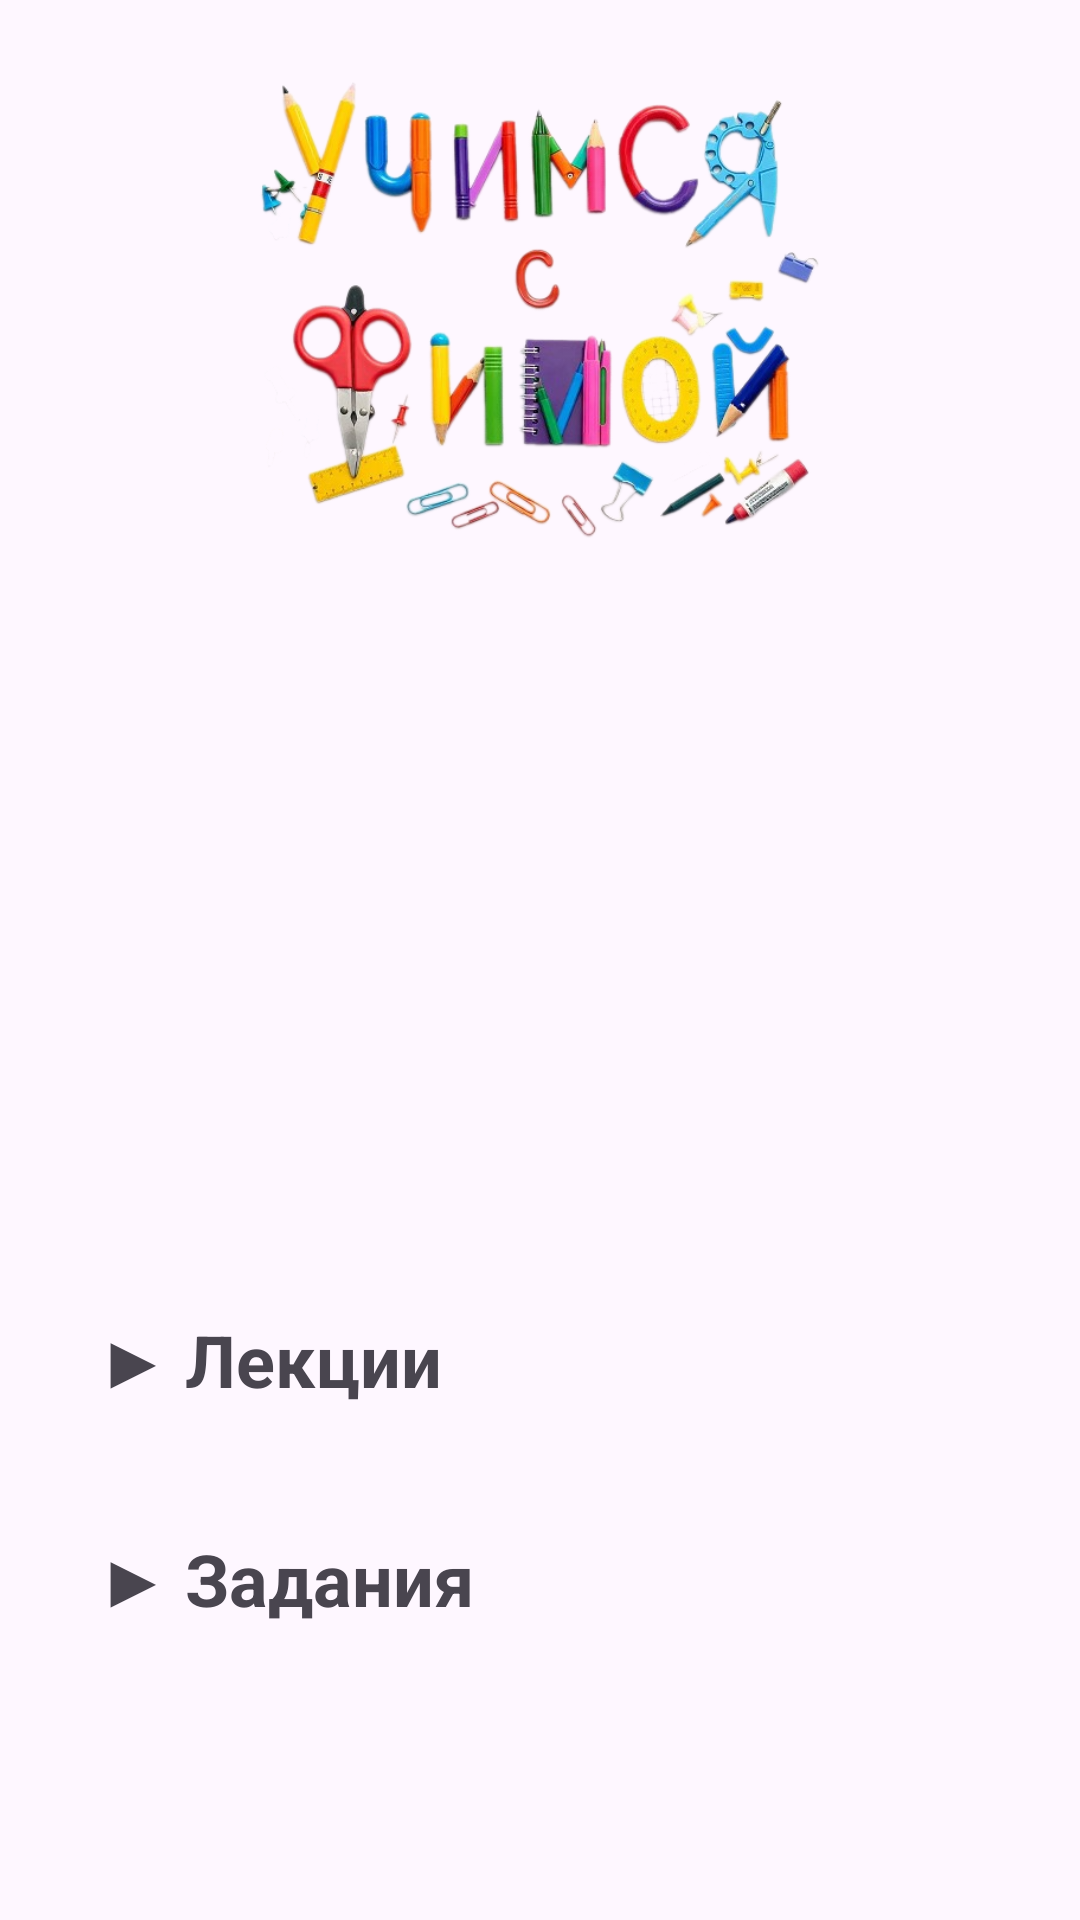

Android layout source for this screen:
<!-- AndroidManifest.xml: application theme Theme.Myapplic -->
<!-- res/layout/activity_learning.xml -->
<?xml version="1.0" encoding="utf-8"?>
<ScrollView xmlns:android="http://schemas.android.com/apk/res/android"
    android:layout_width="match_parent"
    android:layout_height="match_parent"
    android:background="@drawable/background1">

    <LinearLayout
        android:layout_width="match_parent"
        android:layout_height="wrap_content"
        android:orientation="vertical"
        android:padding="16dp">

        <ImageView
            android:layout_width="200dp"
            android:layout_height="154dp"
            android:layout_gravity="center"
            android:layout_marginTop="10dp"
            android:src="@drawable/name" />

        <TextView
            android:id="@+id/name"
            android:layout_width="wrap_content"
            android:layout_height="wrap_content"
            android:layout_gravity="center"
            android:layout_margin="16dp"
            android:textSize="32sp"
            android:textStyle="bold" />

        <ImageView
            android:id="@+id/learning_image"
            android:layout_width="150dp"
            android:layout_height="150dp"
            android:layout_gravity="center"
            android:layout_marginBottom="16dp" />

        
        <TextView
            android:id="@+id/tv_lectures_header"
            android:layout_width="match_parent"
            android:layout_height="wrap_content"
            android:padding="16dp"
            android:text="▶ Лекции"
            android:textSize="24sp"
            android:textStyle="bold" />

        <LinearLayout
            android:id="@+id/container_lectures"
            android:layout_width="match_parent"
            android:layout_height="wrap_content"
            android:orientation="vertical"
            android:visibility="gone" />

        
        <TextView
            android:id="@+id/tv_tasks_header"
            android:layout_width="match_parent"
            android:layout_height="wrap_content"
            android:layout_marginTop="8dp"
            android:background="?attr/selectableItemBackground"
            android:padding="16dp"
            android:text="▶ Задания"
            android:textSize="24sp"
            android:textStyle="bold" />

        <LinearLayout
            android:id="@+id/container_tasks"
            android:layout_width="match_parent"
            android:layout_height="wrap_content"
            android:orientation="vertical"
            android:visibility="gone" />

    </LinearLayout>
</ScrollView>
<!-- resources referenced by this layout -->
<resources>
  <!-- drawable name: png bitmap (drawable, 243768 bytes) -->
  <style name="Theme.Myapplic" parent="Base.Theme.Myapplic" />
  <style name="Base.Theme.Myapplic" parent="Theme.Material3.DayNight.NoActionBar">
          
          
      </style>
</resources>
